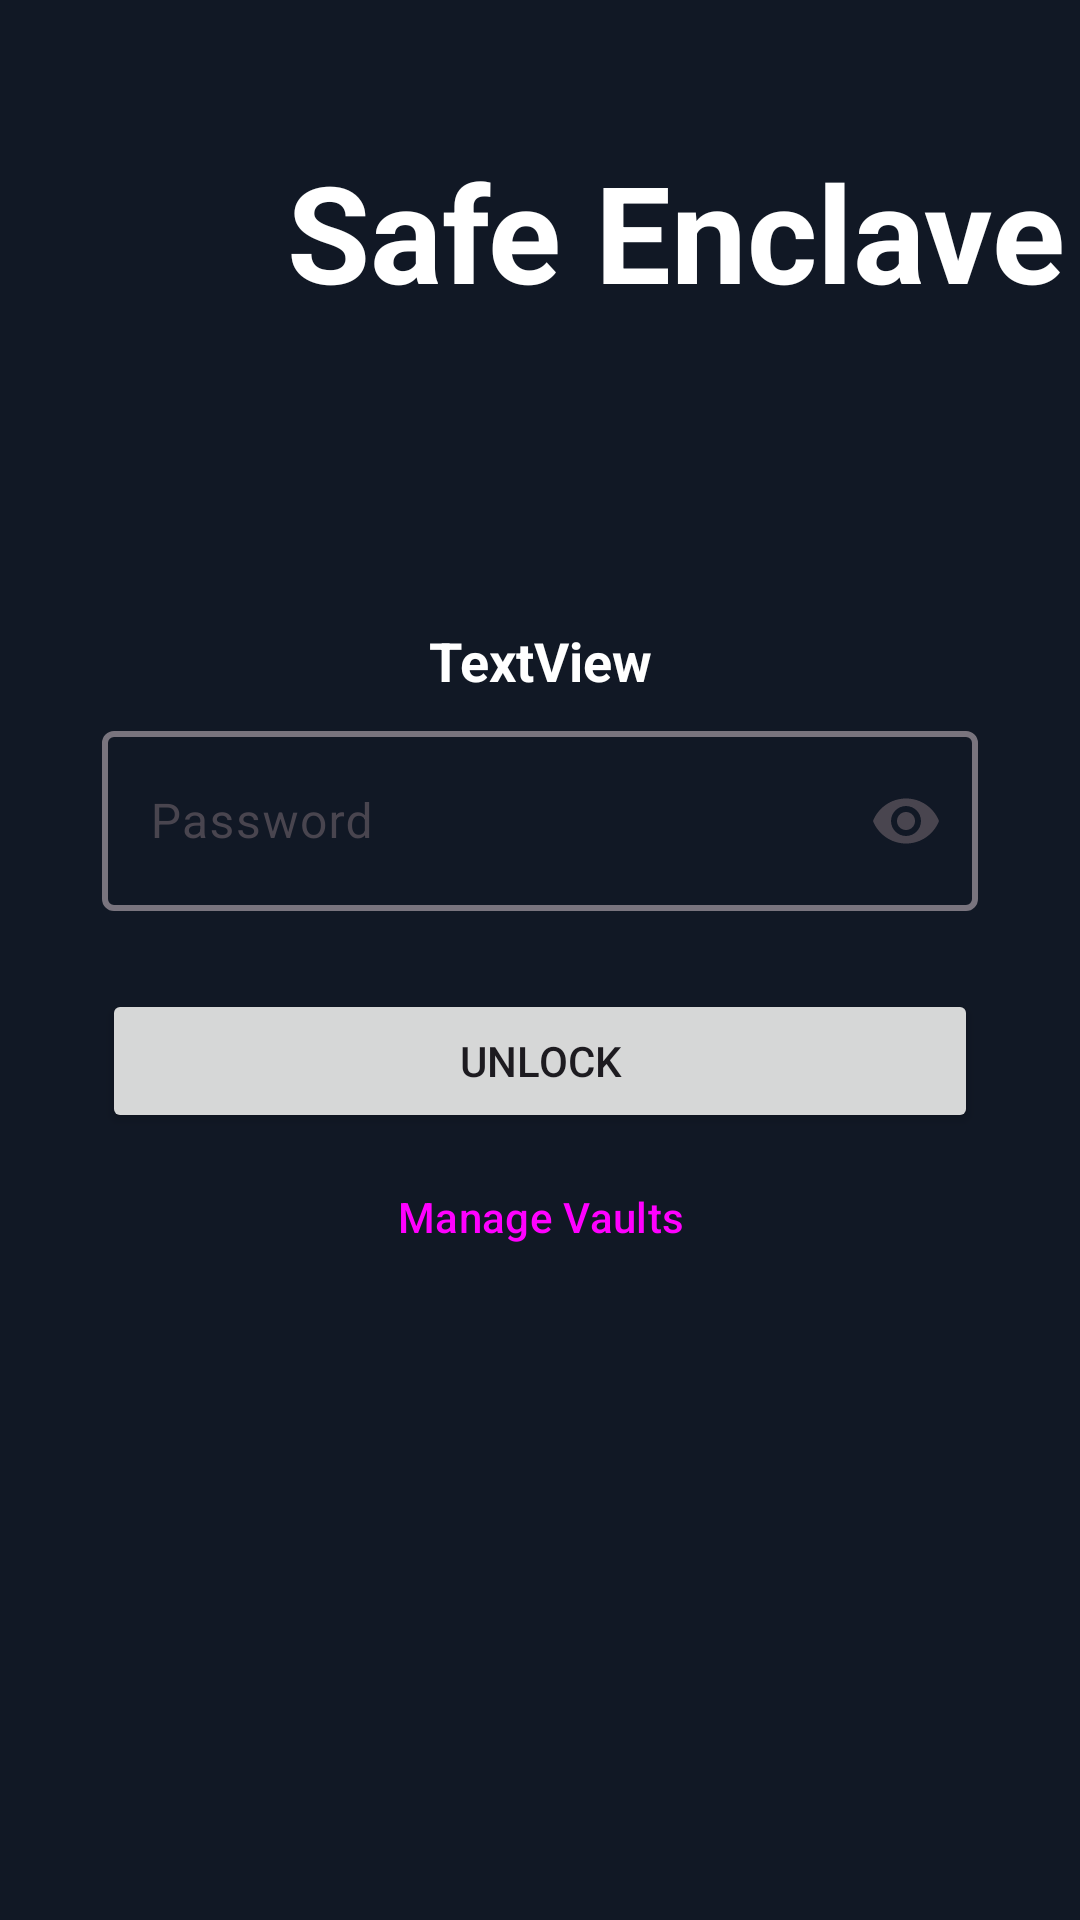

Layout XML and referenced resources for this Android screen:
<!-- AndroidManifest.xml: application theme Theme.SafeEnclave -->
<!-- res/layout/main_page.xml -->
<?xml version="1.0" encoding="utf-8"?>
<androidx.coordinatorlayout.widget.CoordinatorLayout xmlns:android="http://schemas.android.com/apk/res/android"
    xmlns:app="http://schemas.android.com/apk/res-auto"
    xmlns:tools="http://schemas.android.com/tools"
    android:layout_width="match_parent"
    android:layout_height="match_parent"
    android:fitsSystemWindows="true"
    android:outlineAmbientShadowColor="#FFFFFF"
    android:outlineProvider="bounds"
    tools:context=".MainPage">

    <View
        android:id="@+id/view"
        android:layout_width="wrap_content"
        android:layout_height="wrap_content"
        android:background="#111825" />

    <androidx.constraintlayout.widget.ConstraintLayout
        android:layout_width="match_parent"
        android:layout_height="match_parent">

        <LinearLayout
            android:layout_width="0dp"
            android:layout_height="110dp"
            android:layout_marginBottom="508dp"
            android:gravity="center_horizontal|center_vertical"
            android:orientation="horizontal"
            app:layout_constraintBottom_toBottomOf="parent"
            app:layout_constraintEnd_toEndOf="parent"
            app:layout_constraintStart_toStartOf="parent">

            <ImageView
                android:id="@+id/imageView"
                android:layout_width="90dp"
                android:layout_height="110dp"
                android:layout_marginEnd="0dp"
                android:layout_marginBottom="0dp"
                android:src="@drawable/outline_lock_24" />

            <TextView
                android:id="@+id/Welcome"
                android:layout_width="280dp"
                android:layout_height="110dp"
                android:layout_marginTop="0dp"
                android:layout_marginEnd="0dp"
                android:layout_marginBottom="0dp"
                android:foregroundTint="#000000"
                android:gravity="center"
                android:text="Safe Enclave"
                android:textAlignment="center"
                android:textColor="#FFFFFF"
                android:textSize="45sp"
                android:textStyle="bold" />

        </LinearLayout>

    </androidx.constraintlayout.widget.ConstraintLayout>

    <LinearLayout
        android:id="@+id/linearLayout"
        android:layout_width="match_parent"
        android:layout_height="match_parent"
        android:layout_marginStart="0dp"
        android:gravity="center_horizontal|center_vertical"
        android:orientation="vertical">

        <TextView
            android:id="@+id/vault_name"
            android:layout_width="match_parent"
            android:layout_height="wrap_content"
            android:gravity="center_horizontal"
            android:text="TextView"
            android:textColor="#FFFFFF"
            android:textSize="18sp"
            android:textStyle="bold" />

        <com.google.android.material.textfield.TextInputLayout
            android:layout_width="wrap_content"
            android:layout_height="wrap_content"
            android:layout_marginTop="0dp"
            android:layout_marginBottom="10dp"
            android:hint="Password"
            android:paddingTop="6dp"
            android:paddingBottom="6dp"
            app:boxStrokeWidth="2dp"
            app:boxStrokeWidthFocused="3dp"
            app:endIconMode="password_toggle"
            app:startIconDrawable="@drawable/baseline_password_24">

            <com.google.android.material.textfield.TextInputEditText
                android:id="@+id/pass_field_layout"
                android:layout_width="292dp"
                android:layout_height="60dp"
                android:ems="10"
                android:inputType="textPassword"
                android:textColor="#FFFFFF" />

        </com.google.android.material.textfield.TextInputLayout>

        <Button
            android:id="@+id/unlock"
            android:layout_width="292dp"
            android:layout_height="wrap_content"
            android:layout_marginTop="10dp"
            android:layout_marginBottom="2dp"
            android:paddingTop="6dp"
            android:paddingBottom="6dp"
            android:text="Unlock" />

        <Button
            android:id="@+id/manage"
            style="@style/Widget.Material3.Button.OutlinedButton"
            android:layout_width="290dp"
            android:layout_height="wrap_content"
            android:layout_marginTop="2dp"
            android:layout_marginBottom="2dp"
            android:paddingTop="6dp"
            android:paddingBottom="6dp"
            android:text="Manage Vaults" />

    </LinearLayout>

</androidx.coordinatorlayout.widget.CoordinatorLayout>
<!-- resources referenced by this layout -->
<resources>
  <style name="Theme.SafeEnclave" parent="Theme.Material3.DayNight.NoActionBar" />
</resources>
